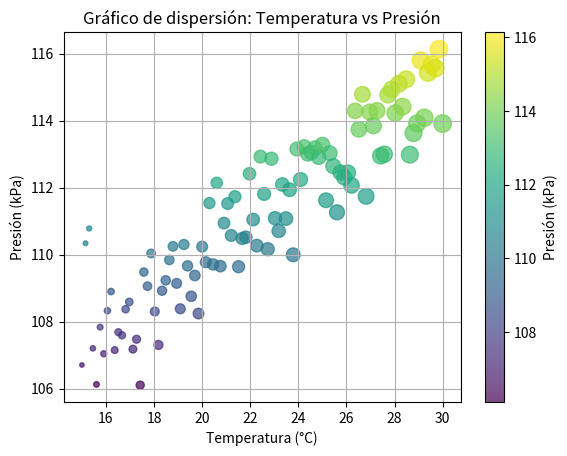

This chart was generated by the following Python code:
import numpy as np
import matplotlib.pyplot as plt

# Generar 100 puntos de temperatura entre 15 y 30 °C
temperatura = np.linspace(15, 30, 100)

# Generar ruido aleatorio pequeño (ruido normal con media 0 y desviación 1)
ruido = np.random.normal(0, 1, 100)

# Calcular presión según la fórmula dada
presion = 100 + 0.5 * temperatura + ruido

# Tamaño de puntos proporcional a la temperatura (escalado para que se vean bien)
sizes = (temperatura - temperatura.min() + 1) * 10  # evita tamaño 0 y escala

# Crear gráfico de dispersión
plt.scatter(temperatura, presion, s=sizes, c=presion, cmap='viridis', alpha=0.7)

# Añadir barra de colores para la presión
cbar = plt.colorbar()
cbar.set_label('Presión (kPa)')

# Etiquetas y título
plt.xlabel('Temperatura (°C)')
plt.ylabel('Presión (kPa)')
plt.title('Gráfico de dispersión: Temperatura vs Presión')
plt.grid(True)

plt.show()
